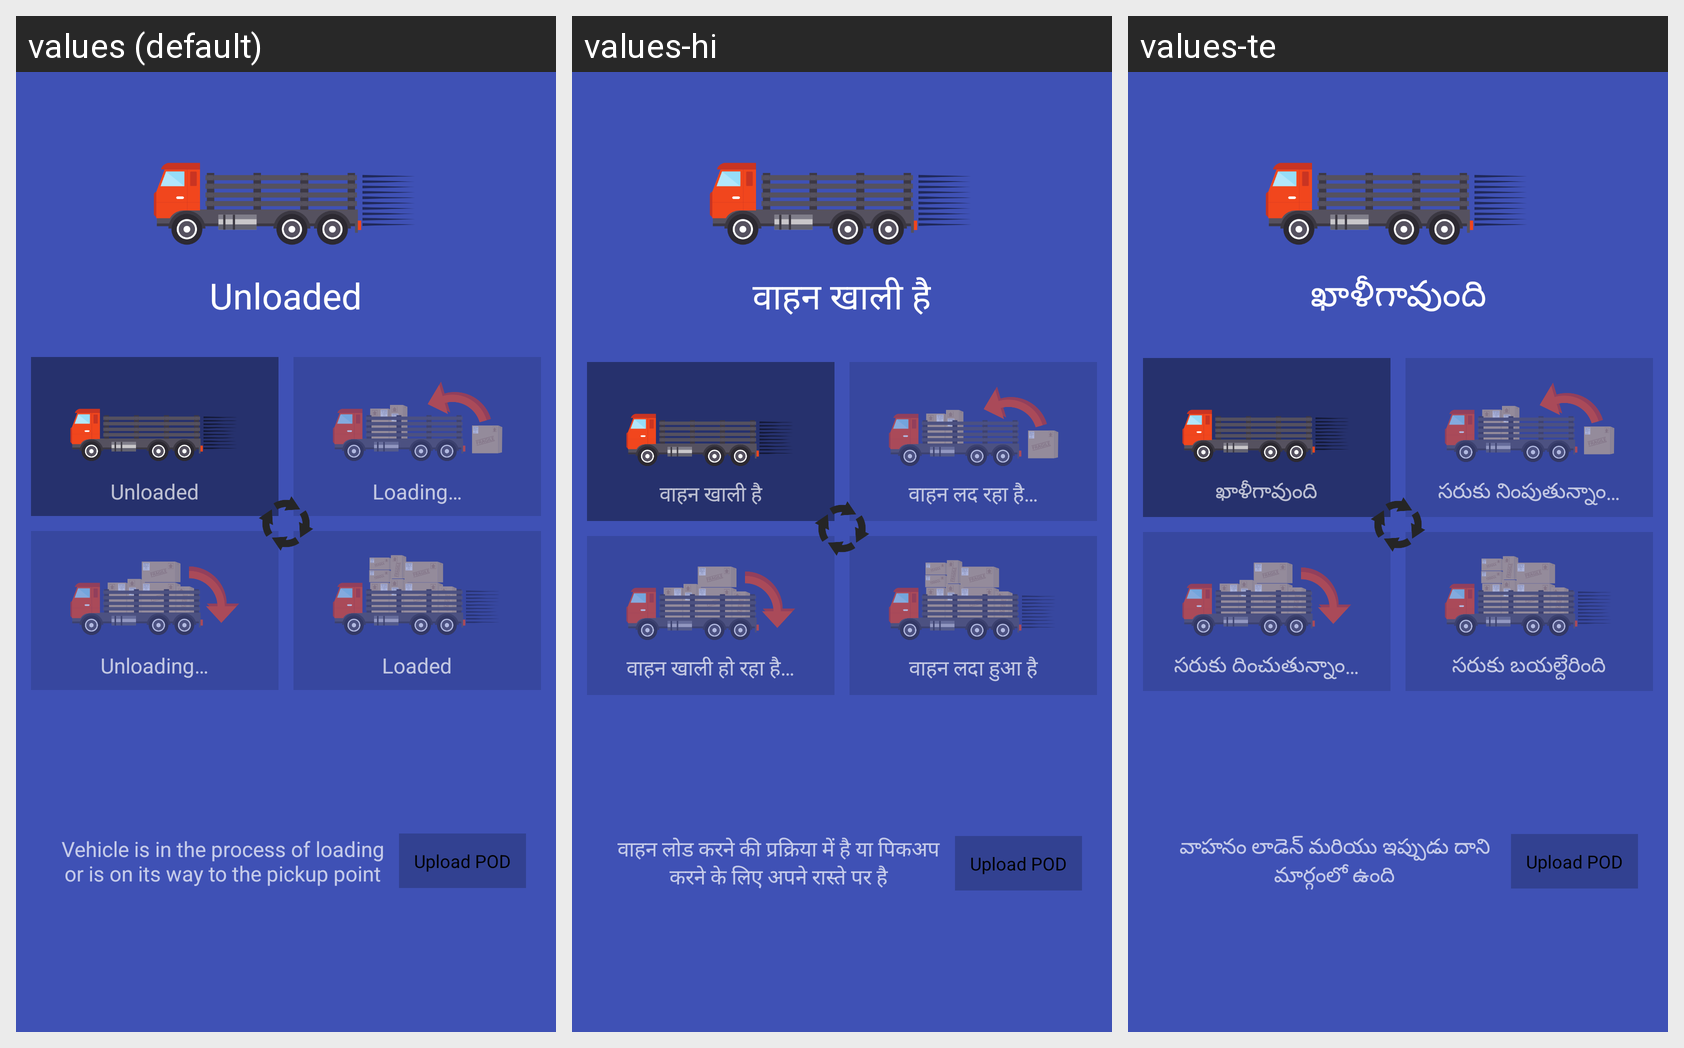

The Android screen above is rendered under several locales of the same app. Produce the string resources it draws, with the default and per-locale values.
Android screen res/layout/activity_main.xml rendered under 3 locales, left to right: values (default), values-hi, values-te. Device: Nexus 5 (rendered at 1080×1920; each locale shown at half size, 540×960, under a caption strip naming it); theme AppTheme.
Strings drawn on this screen, with the default value and each locale's value (text and hints the layout hard-codes, and strings that could not be matched under every locale, appear in the picture but are not listed):

unloaded
  values: Unloaded
  values-hi: वाहन खाली है
  values-te: ఖాళీగావుంది

loading
  values: Loading…
  values-hi: वाहन लद रहा है…
  values-te: సరుకు నింపుతున్నాం…

unloading
  values: Unloading…
  values-hi: वाहन खाली हो रहा है…
  values-te: సరుకు దించుతున్నాం…

loaded
  values: Loaded
  values-hi: वाहन लदा हुआ है
  values-te: సరుకు బయల్దేరింది

loading_desc
  values: Vehicle is in the process of loading or is on its way to the pickup point
  values-hi: वाहन लोड करने की प्रक्रिया में है या पिकअप करने के लिए अपने रास्ते पर है
  values-te: వాహనం లాడెన్ మరియు ఇప్పుడు దాని మార్గంలో ఉంది
